Dataset: data (GitHub, willianmarquesfreire/keras-cnn-rgb). Classes: cats, dogs.

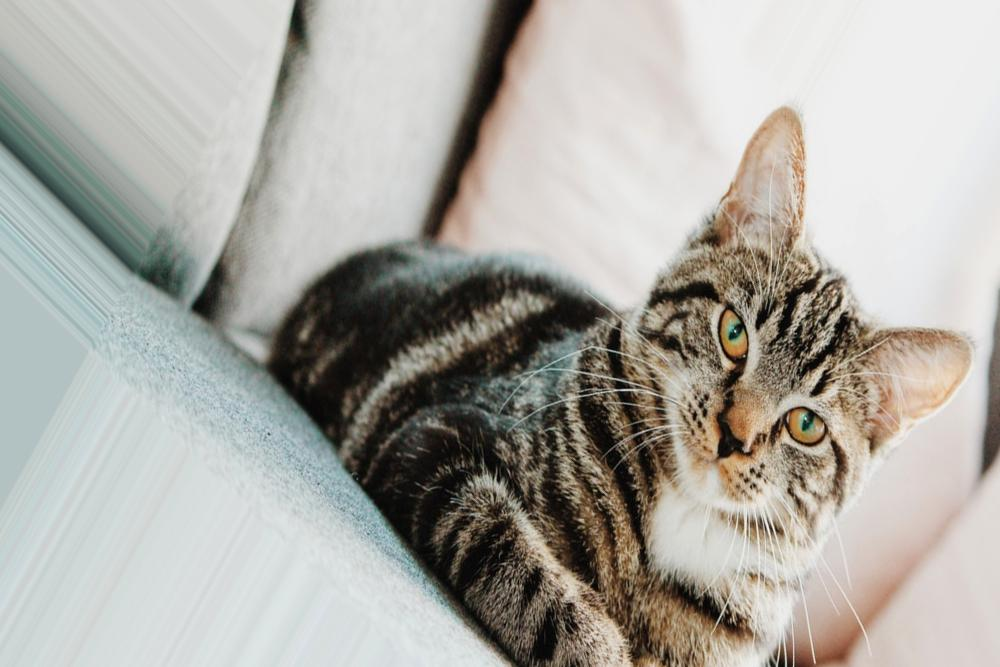
Label: cats

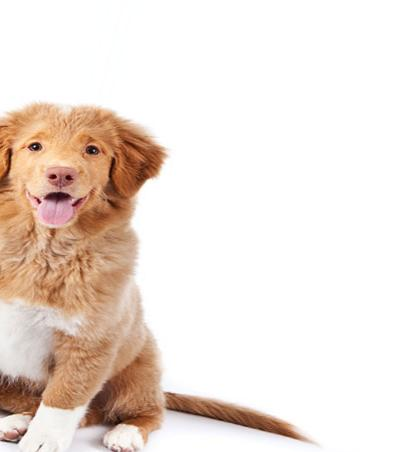
Label: dogs

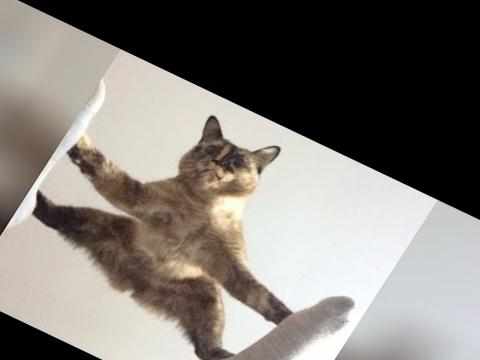
Label: cats

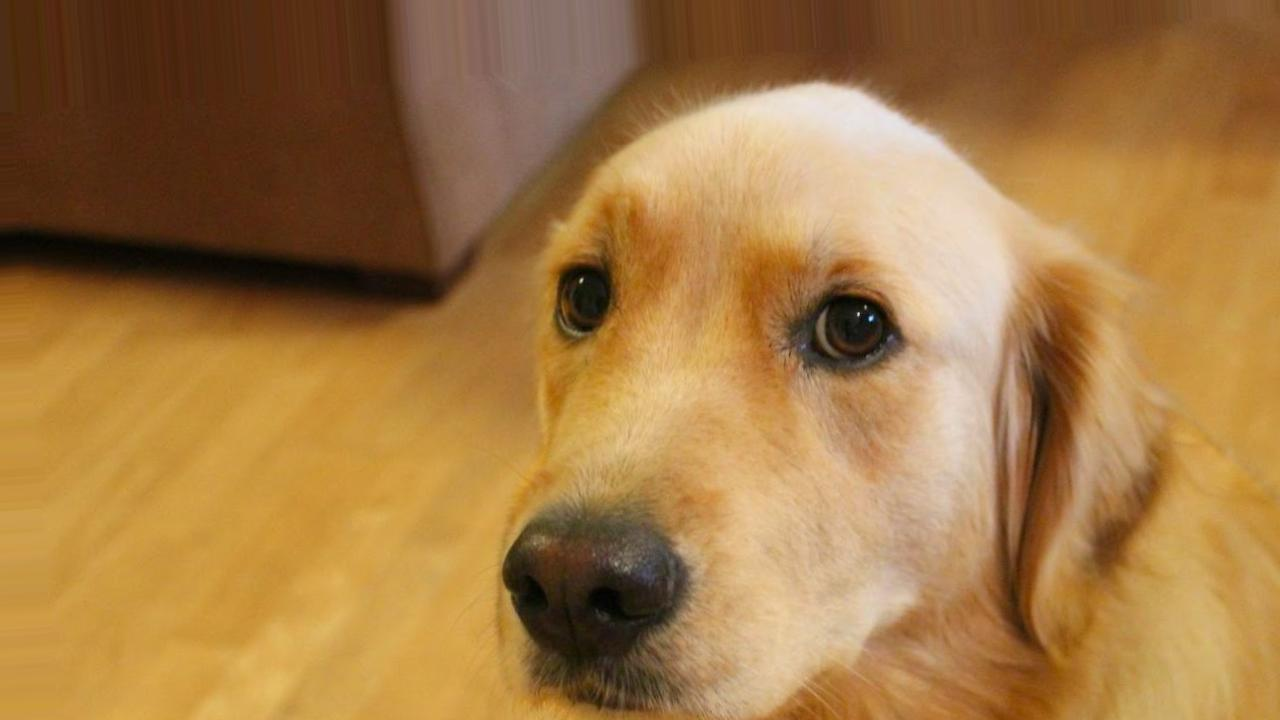
Label: dogs
